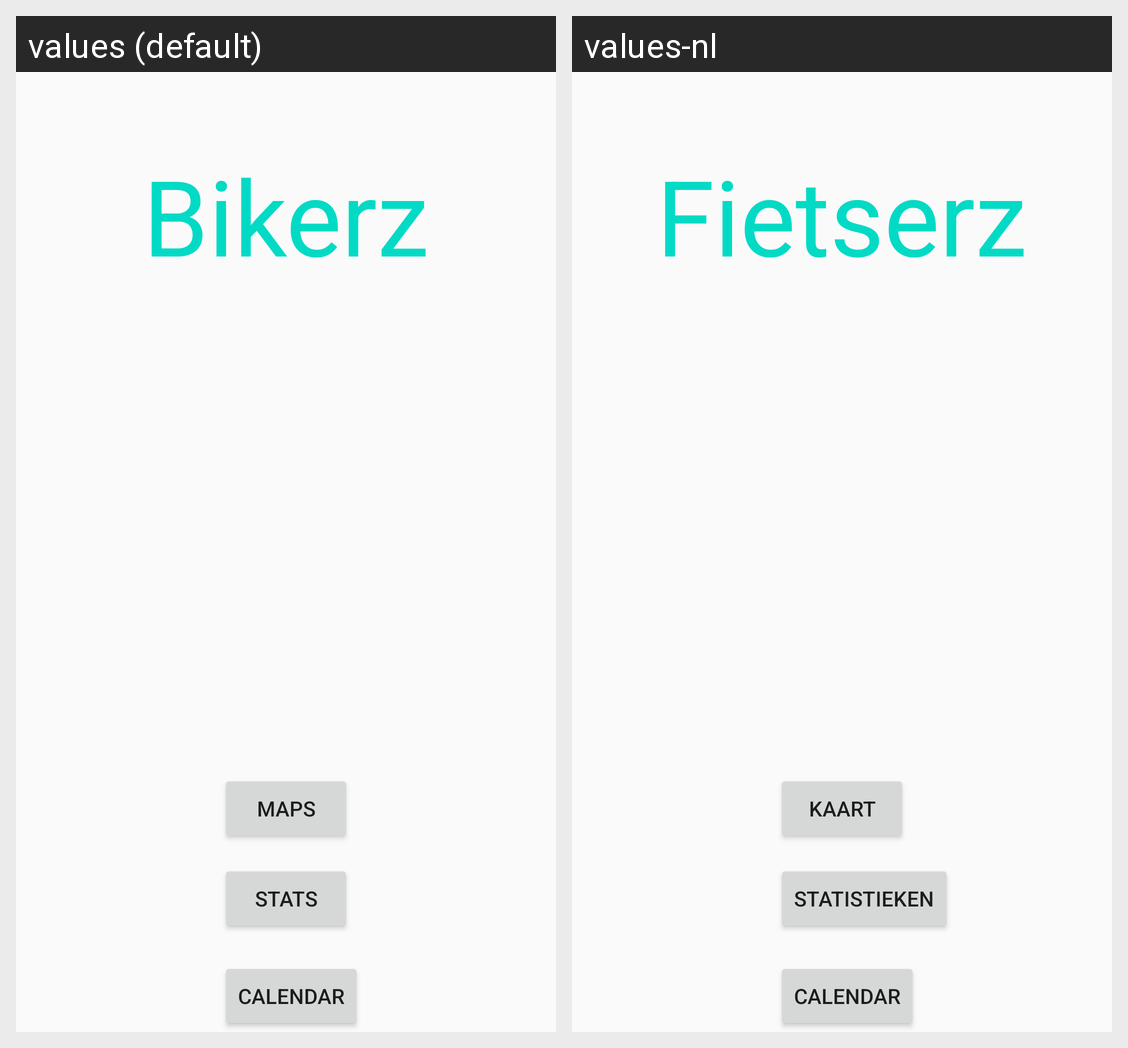

The Android screen above is rendered under two locales of the same app. Produce the string resources it draws, with the default and per-locale values.
Android screen res/layout/content_main.xml rendered under 2 locales, left to right: values (default), values-nl. Device: Nexus 5 (rendered at 1080×1920; each locale shown at half size, 540×960, under a caption strip naming it); theme AppTheme.
Strings drawn on this screen, with the default value and each locale's value (text and hints the layout hard-codes, and strings that could not be matched under every locale, appear in the picture but are not listed):

app_name
  values: Bikerz
  values-nl: Fietserz

maps
  values: Maps
  values-nl: Kaart

stats
  values: Stats
  values-nl: Statistieken
